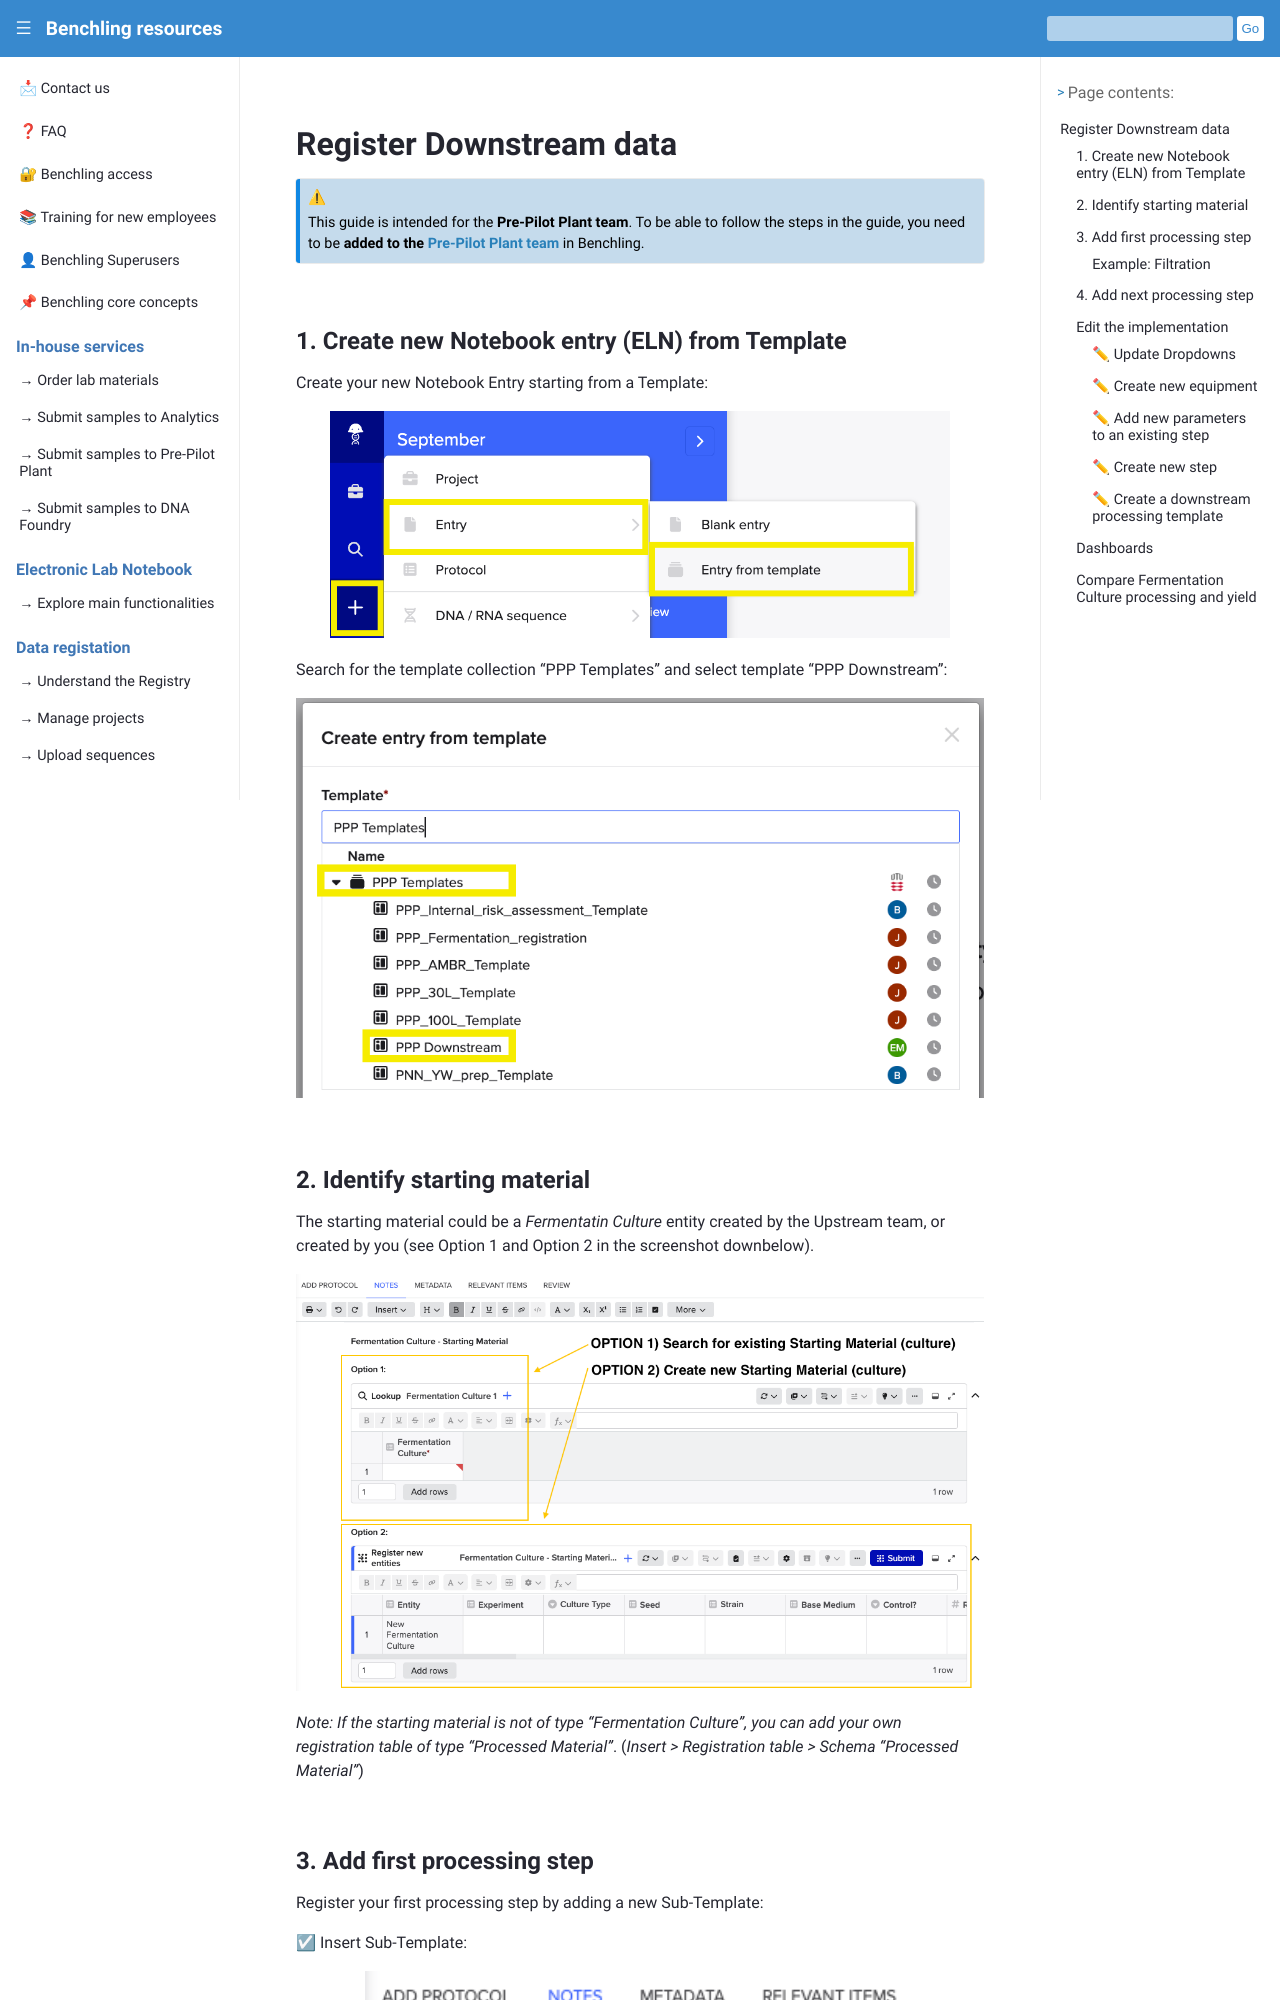

repository: biosustain/benchling-resources · page: guides/downstream_data.html · generator: sphinx

# Register Downstream data

 ```{admonition} ⚠
:class: my-custom-admonition

This guide is intended for the **Pre-Pilot Plant team**. To be able to follow the steps in the guide, you need to be **added to the [Pre-Pilot Plant team](https://bright.benchling.com/teams/team_zsgxMbi3/projects)** in Benchling. 
``` 

## 1. Create new Notebook entry (ELN) from Template

Create your new Notebook Entry starting from a Template:

```{figure} ../_static/images/downstream-entry-from-template.png
:alt: create 
:width: 90%
:align: center
```

Search for the template collection "PPP Templates" and select template "PPP Downstream":

```{figure} ../_static/images/downstream-entry-from-template2.png
:alt: create 
:width: 100%
:align: center
```

## 2. Identify starting material 

The starting material could be a _Fermentatin Culture_ entity created by the Upstream team, or created by you (see Option 1 and Option 2 in the screenshot downbelow).

```{figure} ../_static/images/starting-material-downstream.png
:alt: Identify starting material 
:width: 100%
:align: center
```

_Note: If the starting material is not of type "Fermentation Culture", you can add your own registration table of type "Processed Material"_. (_Insert > Registration table > Schema "Processed Material"_)

## 3. Add first processing step 

Register your first processing step by adding a new Sub-Template:

☑ Insert Sub-Template:

```{figure} ../_static/images/add-subtemplate-downstream1.png
:alt: Insert Sub-Template
:width: 80%
:align: center
```

☑ Select the relevant step you need:
```{figure} ../_static/images/downstream-subtemplate-selection.png
:alt: Select step type
:width: 80%
:align: center
```
